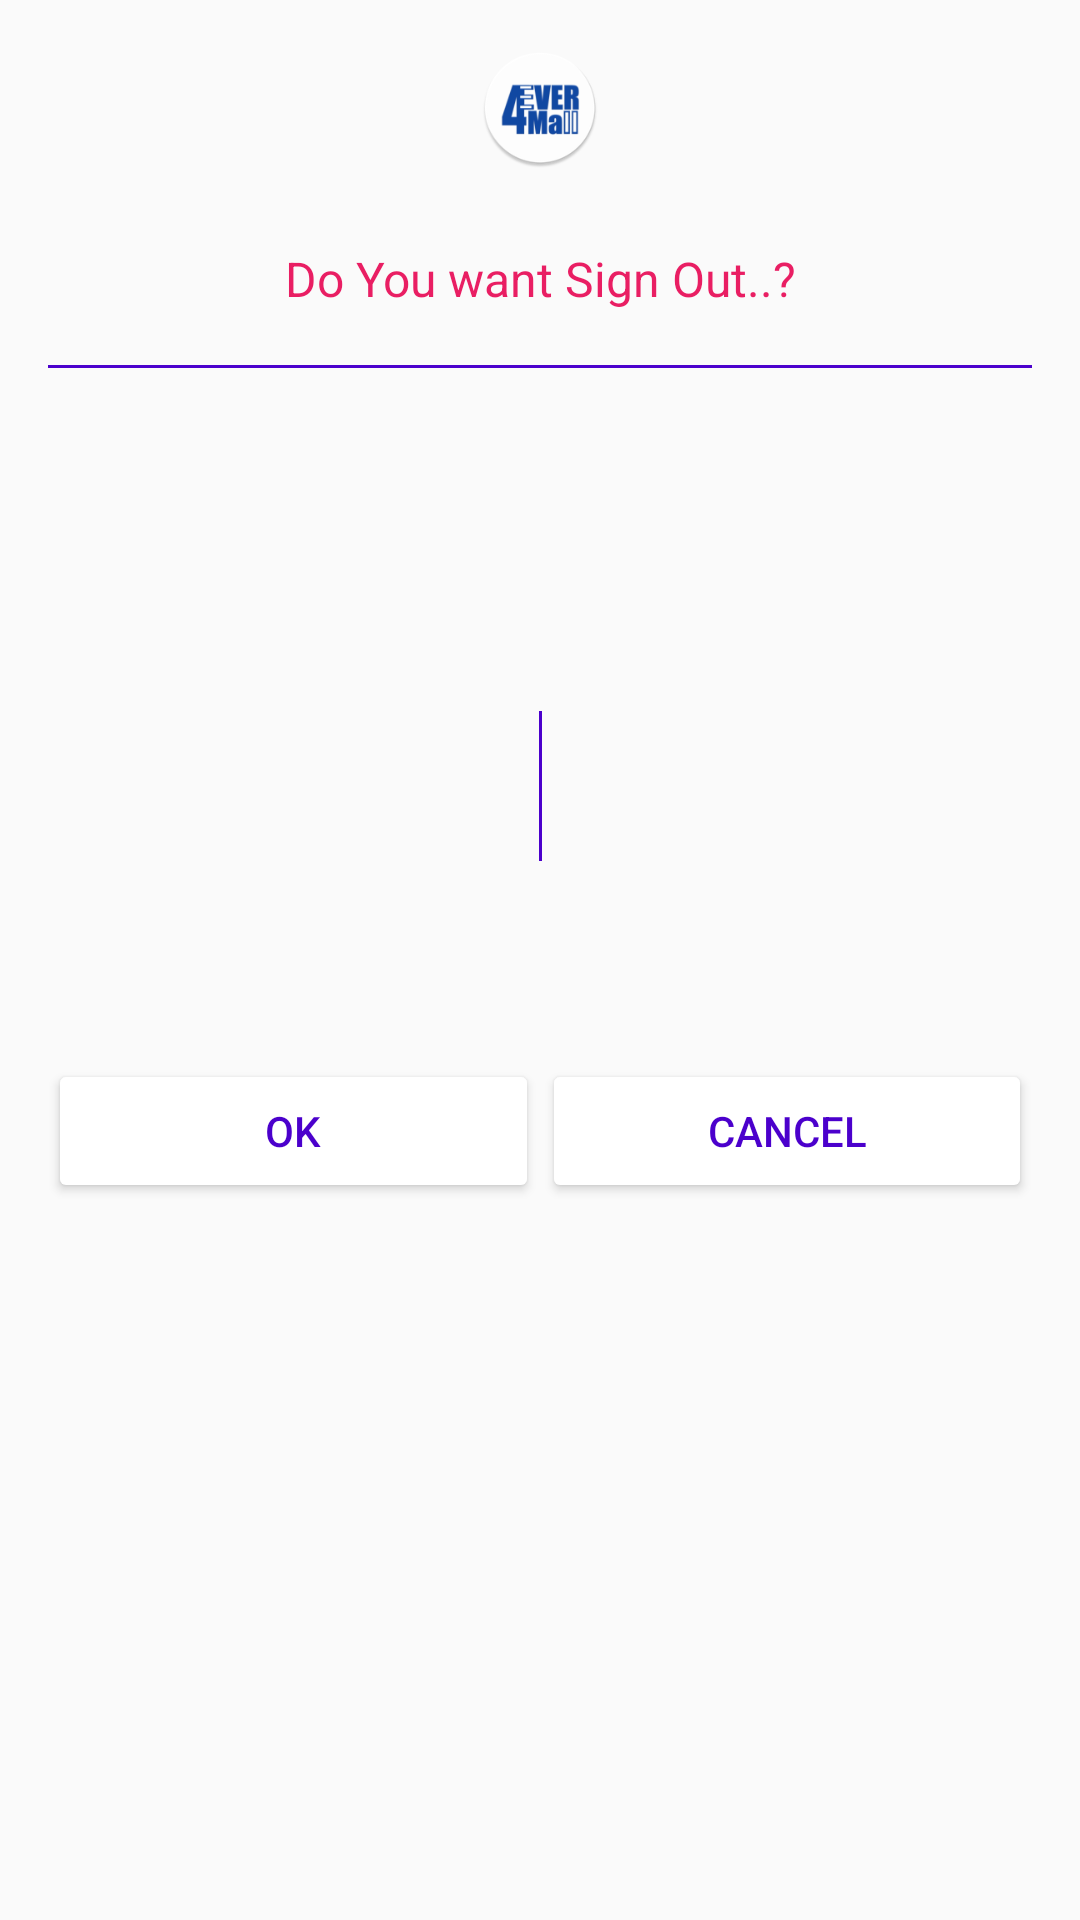

Produce the Android XML layout that renders to this screen, including the resource entries it uses.
<!-- AndroidManifest.xml: application theme AppTheme -->
<!-- res/layout/dialog_sign_out.xml -->
<?xml version="1.0" encoding="utf-8"?>
<androidx.constraintlayout.widget.ConstraintLayout
    xmlns:android="http://schemas.android.com/apk/res/android"
    xmlns:app="http://schemas.android.com/apk/res-auto"
    xmlns:tools="http://schemas.android.com/tools"
    android:background="@drawable/back_rectangle_4dp_layout"
    android:layout_width="match_parent"
    android:layout_height="wrap_content">

    <ImageView
        android:id="@+id/sign_out_image"
        android:layout_width="40dp"
        android:layout_height="40dp"
        android:layout_marginTop="16dp"
        android:backgroundTint="@color/colorPrimary"
        app:layout_constraintEnd_toEndOf="parent"
        app:layout_constraintStart_toStartOf="parent"
        app:layout_constraintTop_toTopOf="parent"
        app:srcCompat="@mipmap/logo_round" />

    <TextView
        android:id="@+id/quantity_editText"
        android:layout_width="0dp"
        android:layout_height="wrap_content"
        android:layout_marginStart="16dp"
        android:layout_marginLeft="16dp"
        android:layout_marginEnd="16dp"
        android:layout_marginRight="16dp"
        android:layout_marginTop="16dp"
        android:textAlignment="center"
        android:textSize="16dp"
        android:padding="10dp"
        android:text="Do You want Sign Out..?"
        android:textColor="@color/colorSecondary"
        app:layout_constraintEnd_toEndOf="parent"
        app:layout_constraintStart_toStartOf="parent"
        app:layout_constraintTop_toBottomOf="@+id/sign_out_image" />

    <Button
        android:id="@+id/sign_out_ok_btn"
        android:layout_width="0dp"
        android:layout_height="wrap_content"
        android:layout_marginTop="8dp"
        android:layout_marginBottom="8dp"
        android:backgroundTint="@color/colorWhite"
        android:text="OK"
        android:textColor="@color/colorPrimary"
        app:layout_constraintBottom_toBottomOf="parent"
        app:layout_constraintEnd_toStartOf="@+id/divider13"
        app:layout_constraintStart_toStartOf="@+id/quantity_editText"
        app:layout_constraintTop_toBottomOf="@+id/quantity_editText" />

    <Button
        android:id="@+id/sign_out_cancel_btn"
        android:layout_width="0dp"
        android:layout_height="wrap_content"
        android:text="Cancel"
        android:textColor="@color/colorPrimary"
        android:backgroundTint="@color/colorWhite"
        app:layout_constraintBottom_toBottomOf="@+id/sign_out_ok_btn"
        app:layout_constraintEnd_toEndOf="@+id/quantity_editText"
        app:layout_constraintStart_toEndOf="@+id/divider13" />

    <View
        android:id="@+id/divider13"
        android:layout_width="1dp"
        android:layout_height="50dp"
        android:background="@color/colorPrimary"
        app:layout_constraintBottom_toBottomOf="@+id/sign_out_ok_btn"
        app:layout_constraintEnd_toEndOf="parent"
        app:layout_constraintStart_toStartOf="parent"
        app:layout_constraintTop_toBottomOf="@+id/divider14" />

    <View
        android:id="@+id/divider14"
        android:layout_width="0dp"
        android:layout_height="1dp"
        android:layout_marginTop="8dp"
        android:background="@color/colorPrimary"
        app:layout_constraintEnd_toEndOf="@+id/quantity_editText"
        app:layout_constraintStart_toStartOf="@+id/quantity_editText"
        app:layout_constraintTop_toBottomOf="@+id/quantity_editText" />

</androidx.constraintlayout.widget.ConstraintLayout>
<!-- resources referenced by this layout -->
<resources>
  <color name="colorPrimary">#4B00CC</color>
  <color name="colorSecondary">#E91E63</color>
  <color name="colorWhite">#FFFFFF</color>
  <!-- mipmap logo_round: png bitmap (mipmap-hdpi, 4763 bytes) -->
  <style name="AppTheme" parent="Theme.AppCompat.Light.NoActionBar">
          
          <item name="colorPrimary">@color/colorPrimary</item>
          <item name="colorPrimaryDark">@color/colorPrimaryDark</item>
          <item name="colorControlNormal">@color/colorWhite</item>
          <item name="colorAccent">@color/colorAccent</item>
      </style>
  <color name="colorPrimaryDark">#390099</color>
  <color name="colorAccent">#9E0059</color>
</resources>
